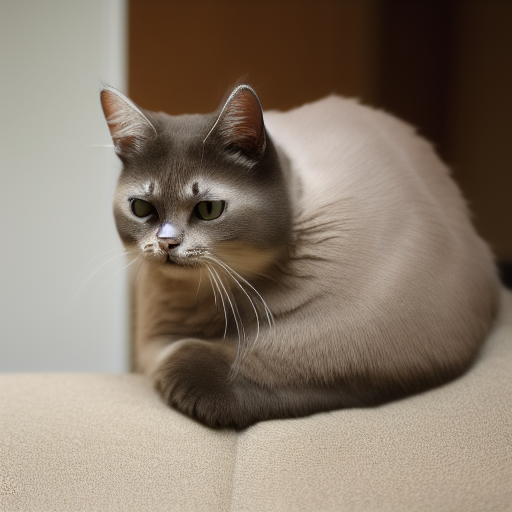
Generation parameters embedded in this image by AUTOMATIC1111 Stable Diffusion web UI or a fork of it (Forge, ...) (PNG 'parameters' text chunk):
a photo of a cat
Steps: 20, Sampler: Euler a, CFG scale: 7, Seed: 2100212709, Size: 512x512, Model hash: 7460a6fa